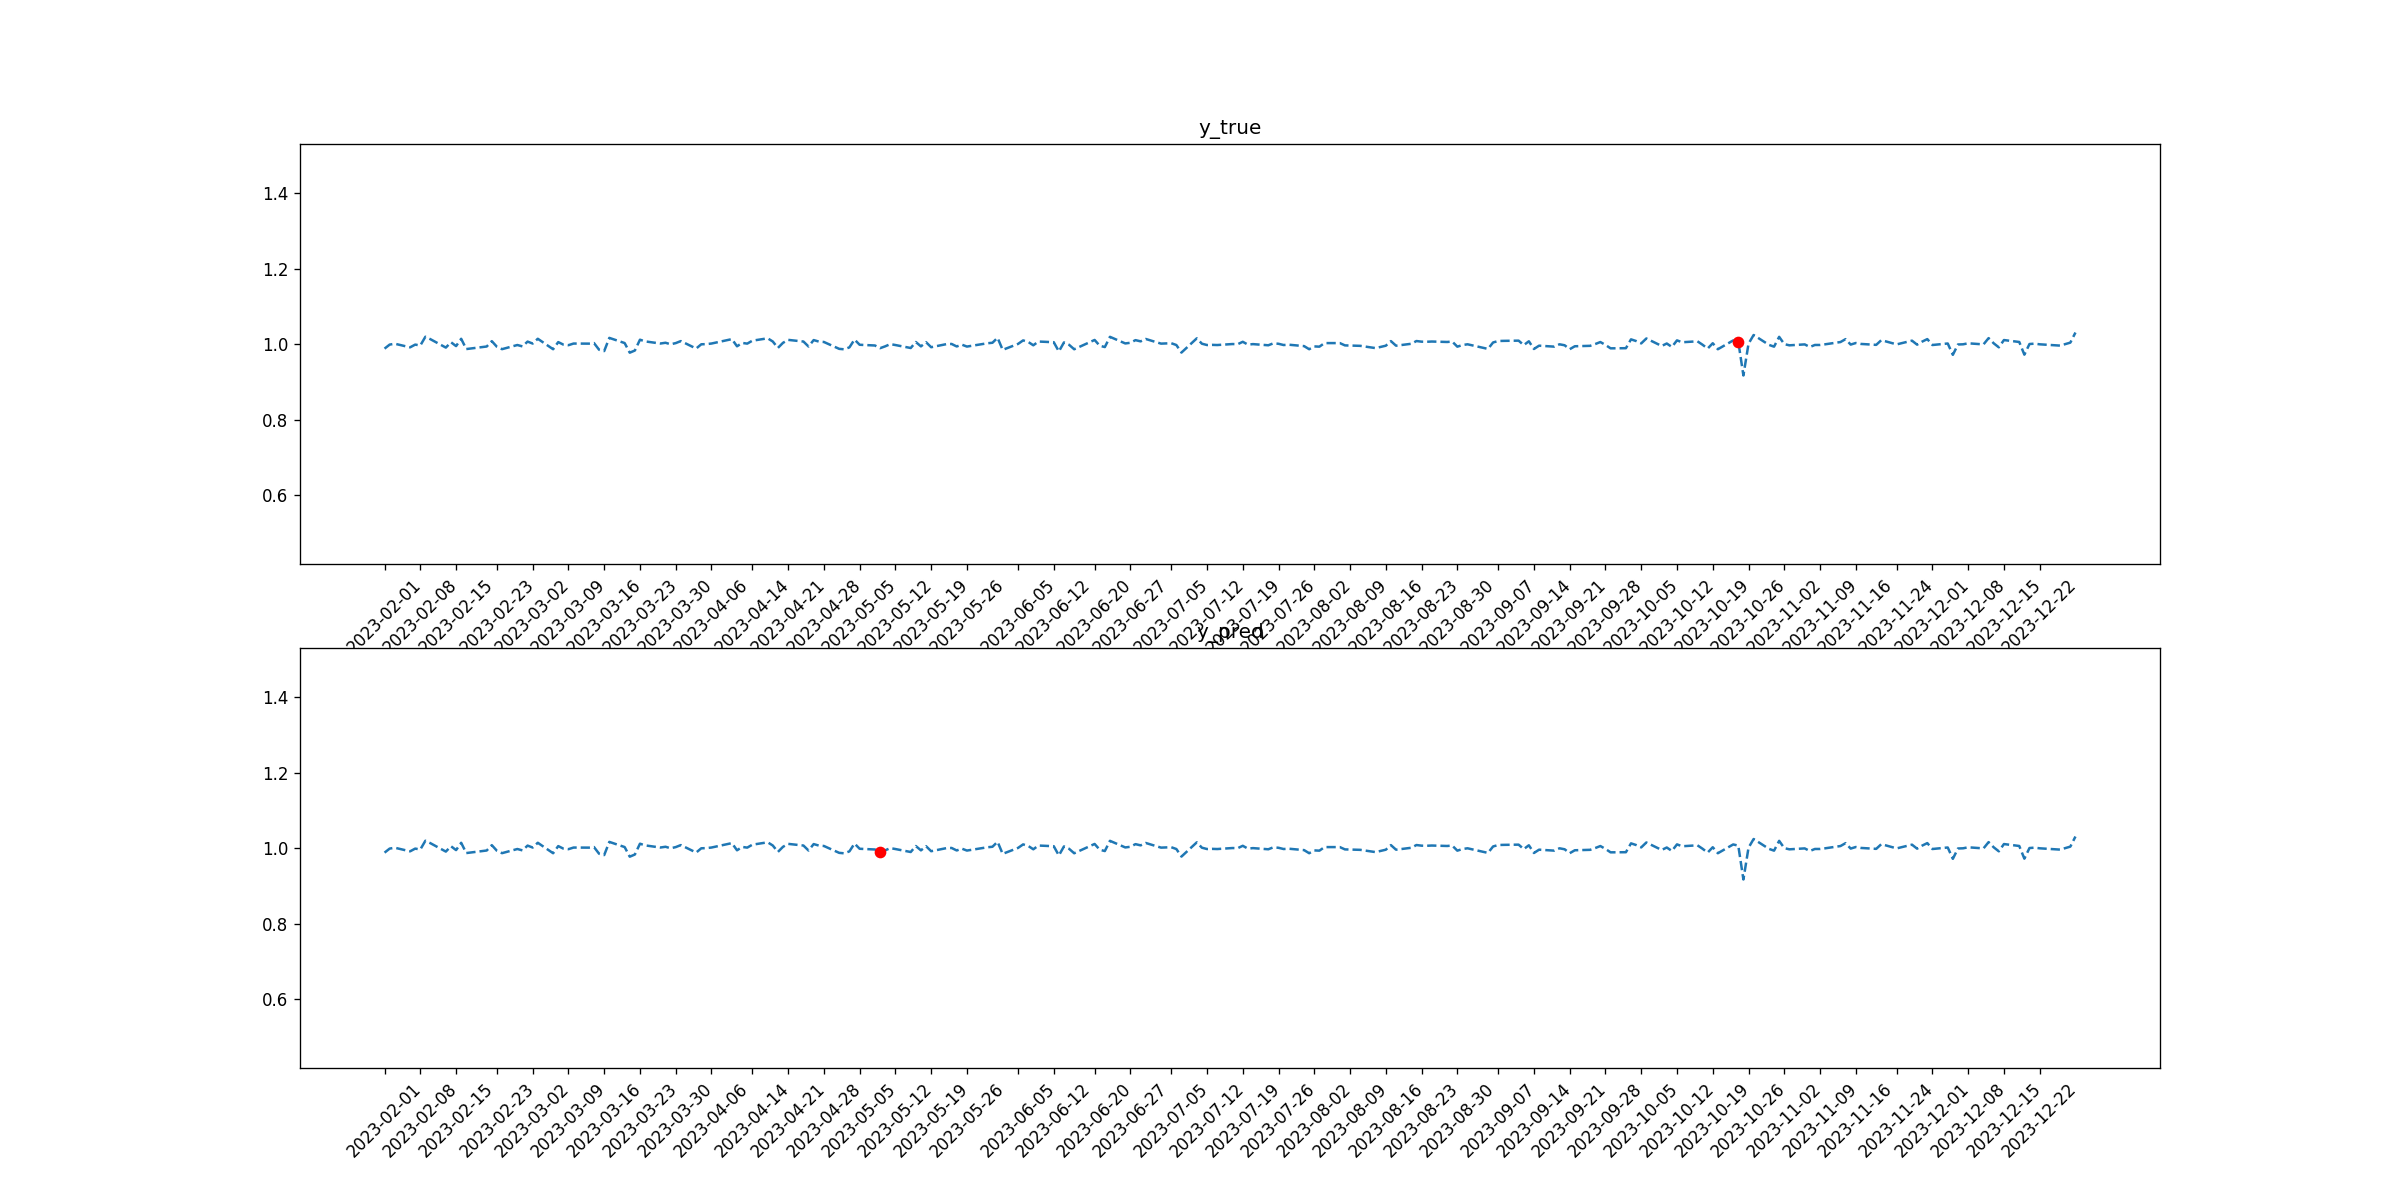

The data file committed next to this chart (first rows):
tid, symbol, close, target_1, pred_1, target_2, pred_2
2023-02-01, MO, 0.988, 0, 0, 0, 0
2023-02-02, MO, 0.9987, 0, 0, 0, 0
2023-02-03, MO, 1.001, 0, 0, 0, 0
2023-02-06, MO, 0.9915, 0, 0, 0, 0
2023-02-07, MO, 0.9987, 0, 0, 0, 0
2023-02-08, MO, 0.9963, 0, 0, 0, 0
2023-02-09, MO, 1.02, 0, 0, 0, 0
2023-02-10, MO, 1.013, 0, 0, 0, 0
2023-02-13, MO, 0.9908, 0, 0, 0, 0
2023-02-14, MO, 1.005, 0, 0, 0, 0
2023-02-15, MO, 0.9948, 0, 0, 0, 0
2023-02-16, MO, 1.014, 0, 0, 0, 0
2023-02-17, MO, 0.9869, 0, 0, 0, 0
2023-02-21, MO, 0.9937, 0, 0, 0, 0
2023-02-22, MO, 1.008, 0, 0, 0, 0
2023-02-23, MO, 0.9928, 0, 0, 0, 0
2023-02-24, MO, 0.9866, 0, 0, 0, 0
2023-02-27, MO, 0.9976, 0, 0, 0, 0
2023-02-28, MO, 0.994, 0, 0, 0, 0
2023-03-01, MO, 1.007, 0, 0, 0, 0
2023-03-02, MO, 1.002, 0, 0, 0, 0
2023-03-03, MO, 1.014, 0, 0, 0, 0
2023-03-06, MO, 0.9864, 0, 0, 0, 0
2023-03-07, MO, 1.005, 0, 0, 0, 0
2023-03-08, MO, 0.9987, 0, 0, 0, 0
2023-03-09, MO, 0.9972, 0, 0, 0, 0
2023-03-10, MO, 1.002, 0, 0, 0, 0
2023-03-13, MO, 1.001, 0, 0, 0, 0
2023-03-14, MO, 1.003, 0, 0, 0, 0
2023-03-15, MO, 0.9851, 0, 0, 0, 0
2023-03-16, MO, 0.9816, 0, 0, 0, 0
2023-03-17, MO, 1.017, 0, 0, 0, 0
2023-03-20, MO, 1.003, 0, 0, 0, 0
2023-03-21, MO, 0.9773, 0, 0, 0, 0
2023-03-22, MO, 0.983, 0, 0, 0, 0
2023-03-23, MO, 1.012, 0, 0, 0, 0
2023-03-24, MO, 1.007, 0, 0, 0, 0
2023-03-27, MO, 1.002, 0, 0, 0, 0
2023-03-28, MO, 1.004, 0, 0, 0, 0
2023-03-29, MO, 0.9996, 0, 0, 0, 0
2023-03-30, MO, 1.003, 0, 0, 0, 0
2023-03-31, MO, 1.008, 0, 0, 0, 0
2023-04-03, MO, 0.9882, 0, 0, 0, 0
2023-04-04, MO, 0.9996, 0, 0, 0, 0
2023-04-05, MO, 1.0, 0, 0, 0, 0
2023-04-06, MO, 1.002, 0, 0, 0, 0
2023-04-10, MO, 1.013, 0, 0, 0, 0
2023-04-11, MO, 0.9942, 0, 0, 0, 0
2023-04-12, MO, 1.003, 0, 0, 0, 0
2023-04-13, MO, 1.001, 0, 0, 0, 0
2023-04-14, MO, 1.009, 0, 0, 0, 0
2023-04-17, MO, 1.015, 0, 0, 0, 0
2023-04-18, MO, 1.007, 0, 0, 0, 0
2023-04-19, MO, 0.9899, 0, 0, 0, 0
2023-04-20, MO, 1.003, 0, 0, 0, 0
2023-04-21, MO, 1.011, 0, 0, 0, 0
2023-04-24, MO, 1.007, 0, 0, 0, 0
2023-04-25, MO, 0.9936, 0, 0, 0, 0
2023-04-26, MO, 1.011, 0, 0, 0, 0
2023-04-27, MO, 1.007, 0, 0, 0, 0
... 170 more rows
